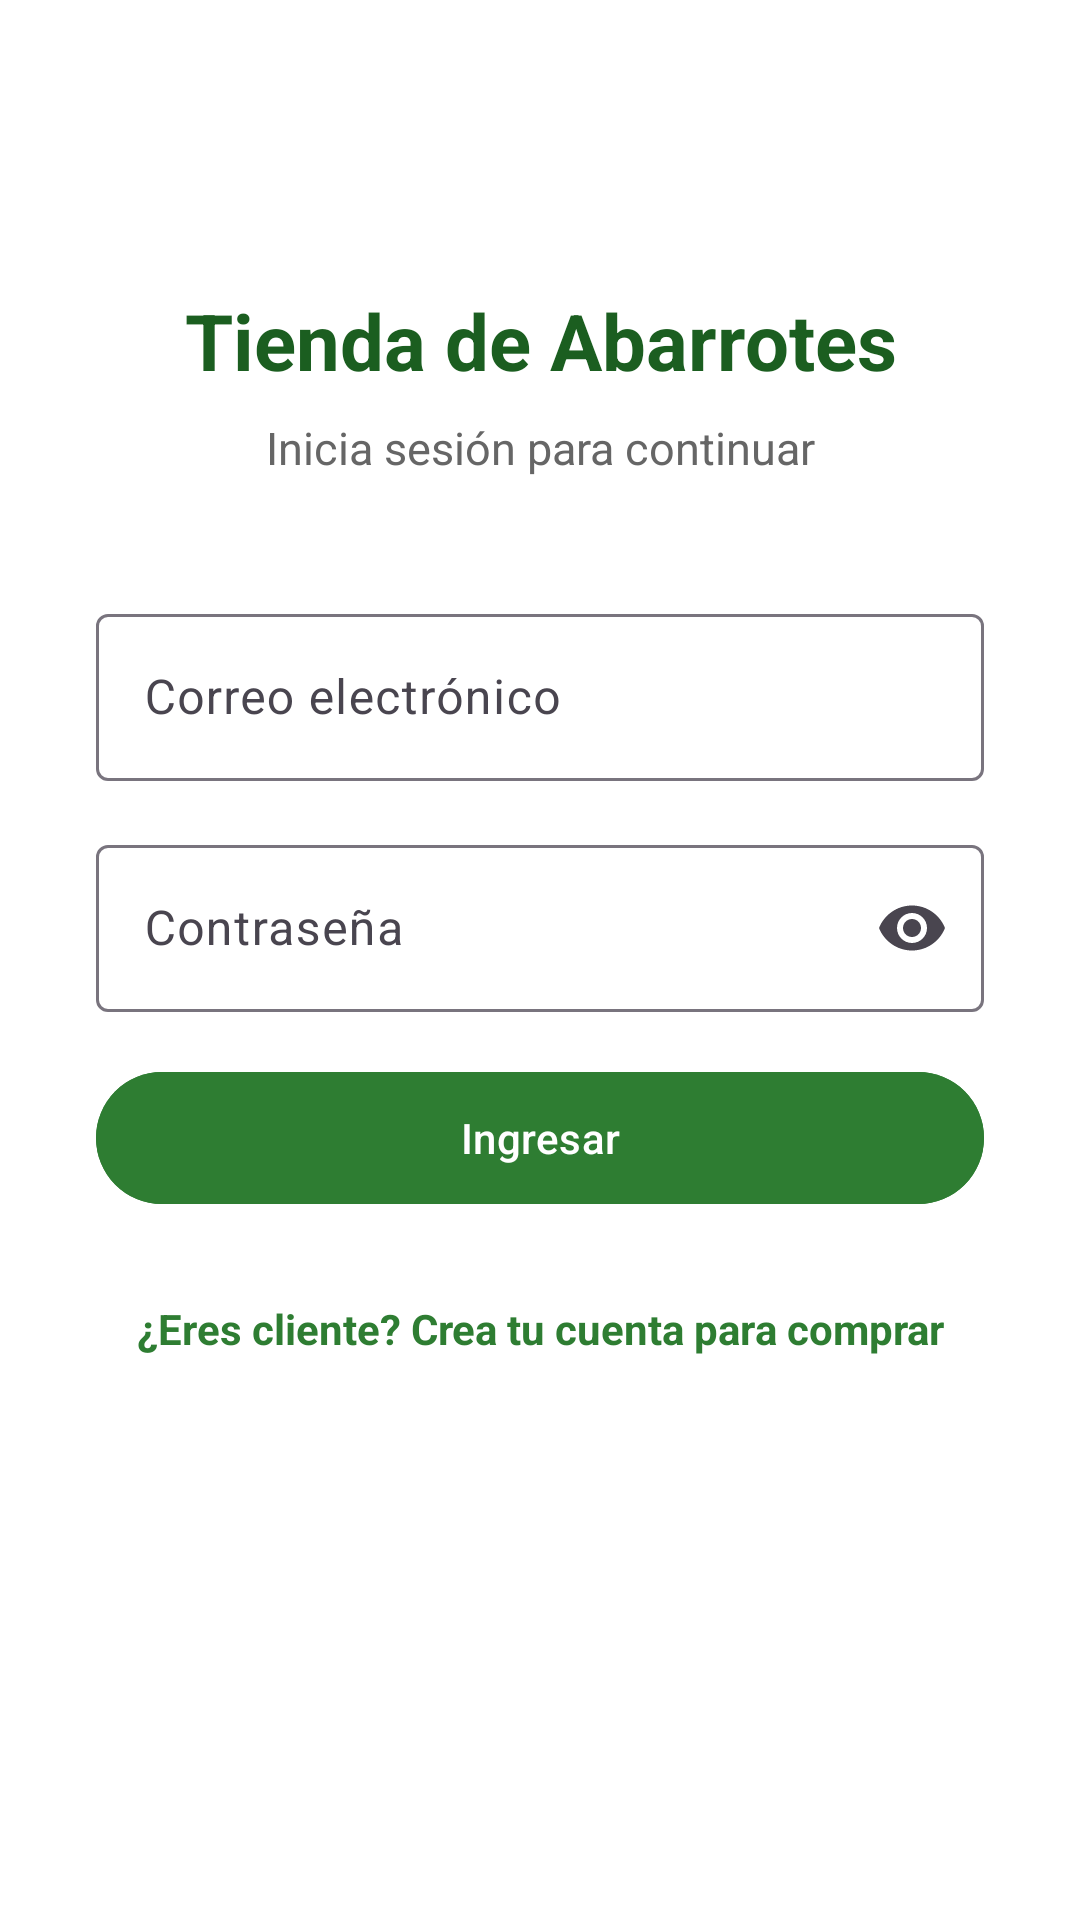

Write the Android layout XML for this screen, with the resource values it uses.
<!-- AndroidManifest.xml: application theme Theme.Tiendita -->
<!-- res/layout/activity_main.xml -->
<?xml version="1.0" encoding="utf-8"?>
<androidx.constraintlayout.widget.ConstraintLayout xmlns:android="http://schemas.android.com/apk/res/android"
    xmlns:app="http://schemas.android.com/apk/res-auto"
    xmlns:tools="http://schemas.android.com/tools"
    android:id="@+id/main"
    android:layout_width="match_parent"
    android:layout_height="match_parent"
    android:background="@color/white"
    tools:context=".MainActivity">

    <TextView
        android:id="@+id/tvLoginTitle"
        android:layout_width="0dp"
        android:layout_height="wrap_content"
        android:layout_marginStart="32dp"
        android:layout_marginTop="96dp"
        android:layout_marginEnd="32dp"
        android:gravity="center"
        android:text="@string/login_title"
        android:textColor="@color/brand_primary_dark"
        android:textSize="26sp"
        android:textStyle="bold"
        app:layout_constraintEnd_toEndOf="parent"
        app:layout_constraintStart_toStartOf="parent"
        app:layout_constraintTop_toTopOf="parent" />

    <TextView
        android:id="@+id/tvLoginSubtitle"
        android:layout_width="0dp"
        android:layout_height="wrap_content"
        android:layout_marginTop="8dp"
        android:gravity="center"
        android:text="@string/login_subtitle"
        android:textColor="@color/text_secondary"
        android:textSize="15sp"
        app:layout_constraintEnd_toEndOf="@id/tvLoginTitle"
        app:layout_constraintStart_toStartOf="@id/tvLoginTitle"
        app:layout_constraintTop_toBottomOf="@id/tvLoginTitle" />

    <com.google.android.material.textfield.TextInputLayout
        android:id="@+id/tilEmail"
        style="@style/Widget.Material3.TextInputLayout.OutlinedBox"
        android:layout_width="0dp"
        android:layout_height="wrap_content"
        android:layout_marginStart="32dp"
        android:layout_marginTop="40dp"
        android:layout_marginEnd="32dp"
        android:hint="@string/hint_email"
        app:layout_constraintEnd_toEndOf="parent"
        app:layout_constraintStart_toStartOf="parent"
        app:layout_constraintTop_toBottomOf="@id/tvLoginSubtitle">

        <com.google.android.material.textfield.TextInputEditText
            android:id="@+id/etEmail"
            android:layout_width="match_parent"
            android:layout_height="wrap_content"
            android:inputType="textEmailAddress" />
    </com.google.android.material.textfield.TextInputLayout>

    <com.google.android.material.textfield.TextInputLayout
        android:id="@+id/tilPassword"
        style="@style/Widget.Material3.TextInputLayout.OutlinedBox"
        android:layout_width="0dp"
        android:layout_height="wrap_content"
        android:layout_marginTop="16dp"
        android:hint="@string/hint_password"
        app:endIconMode="password_toggle"
        app:layout_constraintEnd_toEndOf="@id/tilEmail"
        app:layout_constraintStart_toStartOf="@id/tilEmail"
        app:layout_constraintTop_toBottomOf="@id/tilEmail">

        <com.google.android.material.textfield.TextInputEditText
            android:id="@+id/etPassword"
            android:layout_width="match_parent"
            android:layout_height="wrap_content"
            android:inputType="textPassword" />
    </com.google.android.material.textfield.TextInputLayout>

    <TextView
        android:id="@+id/tvLoginError"
        android:layout_width="0dp"
        android:layout_height="wrap_content"
        android:layout_marginTop="8dp"
        android:textColor="@color/stock_bajo"
        android:textSize="13sp"
        android:visibility="gone"
        app:layout_constraintEnd_toEndOf="@id/tilPassword"
        app:layout_constraintStart_toStartOf="@id/tilPassword"
        app:layout_constraintTop_toBottomOf="@id/tilPassword"
        tools:text="@string/error_login"
        tools:visibility="visible" />

    <com.google.android.material.button.MaterialButton
        android:id="@+id/btnLogin"
        android:layout_width="0dp"
        android:layout_height="52dp"
        android:layout_marginTop="16dp"
        android:backgroundTint="@color/brand_primary"
        android:text="@string/btn_login"
        android:textAllCaps="false"
        app:layout_constraintEnd_toEndOf="@id/tilPassword"
        app:layout_constraintStart_toStartOf="@id/tilPassword"
        app:layout_constraintTop_toBottomOf="@id/tvLoginError" />

    <ProgressBar
        android:id="@+id/progressLogin"
        android:layout_width="wrap_content"
        android:layout_height="wrap_content"
        android:layout_marginTop="20dp"
        android:visibility="gone"
        app:layout_constraintEnd_toEndOf="@id/btnLogin"
        app:layout_constraintStart_toStartOf="@id/btnLogin"
        app:layout_constraintTop_toBottomOf="@id/btnLogin" />

    <TextView
        android:id="@+id/tvCrearCuenta"
        android:layout_width="0dp"
        android:layout_height="wrap_content"
        android:layout_marginTop="20dp"
        android:background="?attr/selectableItemBackground"
        android:gravity="center"
        android:padding="8dp"
        android:text="@string/link_crear_cuenta"
        android:textColor="@color/brand_primary"
        android:textSize="14sp"
        android:textStyle="bold"
        app:layout_constraintEnd_toEndOf="@id/btnLogin"
        app:layout_constraintStart_toStartOf="@id/btnLogin"
        app:layout_constraintTop_toBottomOf="@id/progressLogin" />

</androidx.constraintlayout.widget.ConstraintLayout>
<!-- resources referenced by this layout -->
<resources>
  <color name="brand_primary">#2E7D32</color>
  <color name="brand_primary_dark">#1B5E20</color>
  <color name="stock_bajo">#C62828</color>
  <color name="text_secondary">#666666</color>
  <color name="white">#FFFFFFFF</color>
  <string name="btn_login">Ingresar</string>
  <string name="error_login">No se pudo iniciar sesión. Verifica tus datos</string>
  <string name="hint_email">Correo electrónico</string>
  <string name="hint_password">Contraseña</string>
  <string name="link_crear_cuenta">¿Eres cliente? Crea tu cuenta para comprar</string>
  <string name="login_subtitle">Inicia sesión para continuar</string>
  <string name="login_title">Tienda de Abarrotes</string>
  <style name="Theme.Tiendita" parent="Base.Theme.Tiendita" />
  <style name="Base.Theme.Tiendita" parent="Theme.Material3.DayNight.NoActionBar">
          
          
      </style>
</resources>
